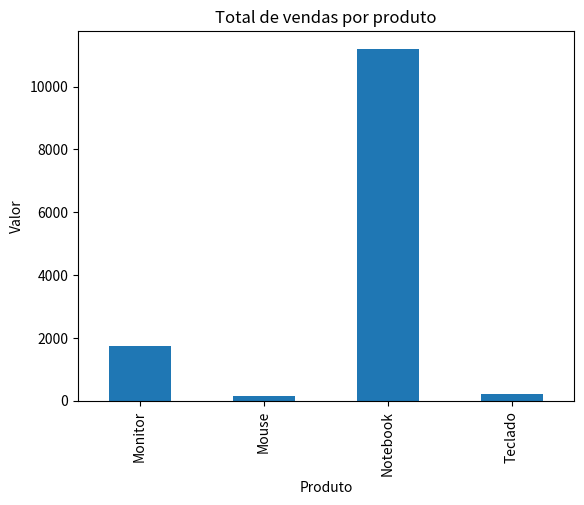

Recreate this plot in Python.
import pandas as pd
import matplotlib.pyplot as plt

dados = {
    "produto": ["Notebook", "Mouse", "Teclado", "Notebook", "Mouse", "Teclado", "Monitor", "Monitor", "Notebook", "Mouse"],
    "valor": [3500, 50, 120, 4000, 60, 100, 900, 850, 3700, 55]
}

df = pd.DataFrame(dados)

# soma por produto
vendas = df.groupby("produto")["valor"].sum()

# gráfico
vendas.plot(kind="bar")

plt.title("Total de vendas por produto")
plt.ylabel("Valor")
plt.xlabel("Produto")

plt.show()
